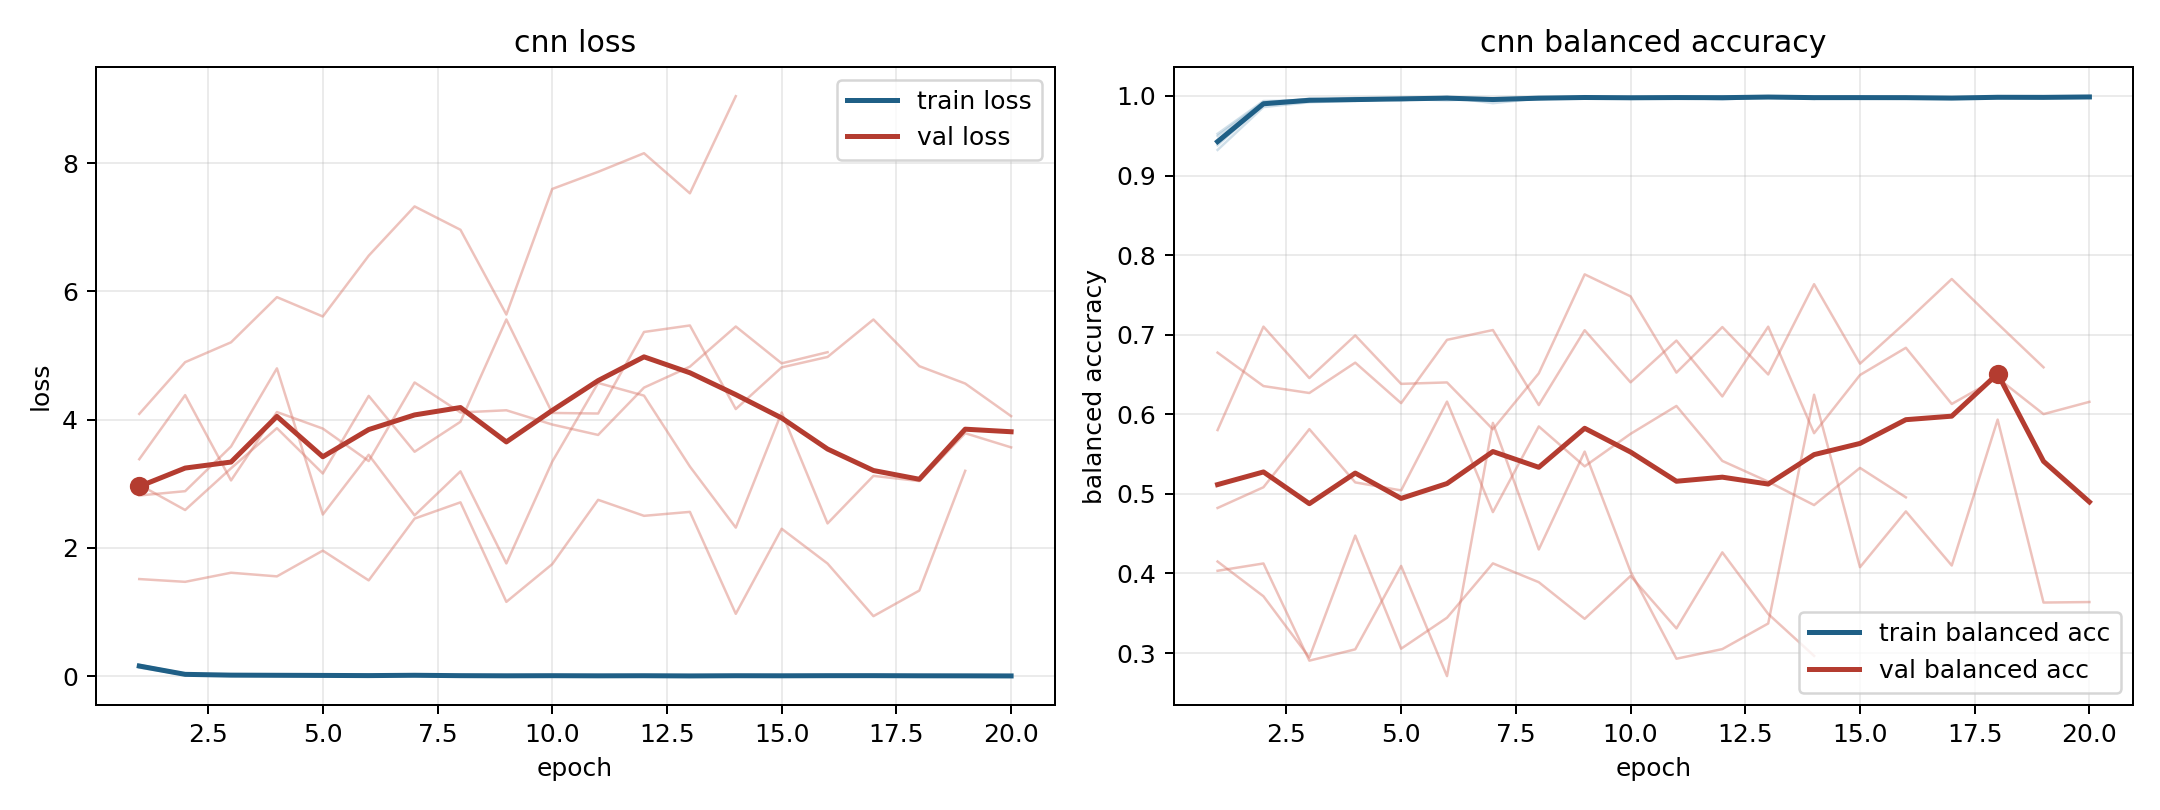

Values plotted in this chart, from the file beside it:
model, fold, epoch, train_loss, train_balanced_accuracy, val_loss, val_balanced_accuracy
cnn, 1, 1, 0.1455, 0.9497, 2.986, 0.6775
cnn, 1, 2, 0.02076, 0.9922, 2.591, 0.6355
cnn, 1, 3, 0.01295, 0.996, 3.242, 0.6268
cnn, 1, 4, 0.01479, 0.9948, 3.868, 0.6649
cnn, 1, 5, 0.01005, 0.9968, 3.16, 0.614
cnn, 1, 6, 0.008273, 0.9968, 4.371, 0.6936
cnn, 1, 7, 0.01245, 0.9972, 3.5, 0.7059
cnn, 1, 8, 0.01184, 0.9959, 3.967, 0.6116
cnn, 1, 9, 0.003247, 0.9989, 5.562, 0.7057
cnn, 1, 10, 0.007463, 0.9981, 4.105, 0.6402
cnn, 1, 11, 0.002733, 0.9992, 4.096, 0.6927
cnn, 1, 12, 0.005802, 0.9984, 5.367, 0.6225
cnn, 1, 13, 0.002829, 0.9991, 5.469, 0.7101
cnn, 1, 14, 0.006471, 0.9981, 4.165, 0.5763
cnn, 1, 15, 0.002385, 0.9993, 4.815, 0.6494
cnn, 1, 16, 0.007694, 0.9969, 4.978, 0.6836
cnn, 1, 17, 0.009461, 0.9967, 5.562, 0.613
cnn, 1, 18, 0.009937, 0.9975, 4.834, 0.6456
cnn, 1, 19, 0.00263, 0.999, 4.563, 0.6003
cnn, 1, 20, 0.003407, 0.9989, 4.055, 0.6157
cnn, 2, 1, 0.1333, 0.9525, 4.09, 0.415
cnn, 2, 2, 0.01893, 0.9937, 4.897, 0.3713
cnn, 2, 3, 0.01505, 0.9948, 5.206, 0.2943
cnn, 2, 4, 0.008729, 0.9976, 5.91, 0.4476
cnn, 2, 5, 0.008472, 0.9974, 5.609, 0.3055
cnn, 2, 6, 0.007183, 0.9976, 6.557, 0.3444
cnn, 2, 7, 0.00812, 0.9971, 7.325, 0.4127
cnn, 2, 8, 0.002512, 0.9989, 6.961, 0.3891
cnn, 2, 9, 0.006912, 0.9978, 5.639, 0.343
cnn, 2, 10, 0.005309, 0.9981, 7.597, 0.3968
cnn, 2, 11, 0.005439, 0.998, 7.864, 0.331
cnn, 2, 12, 0.001052, 0.9997, 8.155, 0.4265
cnn, 2, 13, 0.003128, 0.9988, 7.53, 0.3491
cnn, 2, 14, 0.01228, 0.9962, 9.044, 0.2965
cnn, 3, 1, 0.177, 0.9322, 1.514, 0.5802
cnn, 3, 2, 0.03872, 0.9861, 1.471, 0.7102
cnn, 3, 3, 0.02268, 0.9921, 1.613, 0.6455
cnn, 3, 4, 0.01851, 0.994, 1.556, 0.6991
cnn, 3, 5, 0.01206, 0.9964, 1.958, 0.6383
cnn, 3, 6, 0.01585, 0.9945, 1.494, 0.6401
cnn, 3, 7, 0.007597, 0.9973, 2.457, 0.5812
cnn, 3, 8, 0.008826, 0.997, 2.711, 0.6515
cnn, 3, 9, 0.007417, 0.9974, 1.159, 0.7759
cnn, 3, 10, 0.006028, 0.998, 1.747, 0.7482
cnn, 3, 11, 0.004264, 0.9983, 2.75, 0.6524
cnn, 3, 12, 0.01335, 0.9954, 2.5, 0.7096
cnn, 3, 13, 0.003462, 0.999, 2.562, 0.6501
cnn, 3, 14, 0.008341, 0.9978, 0.9723, 0.7635
cnn, 3, 15, 0.007304, 0.9971, 2.299, 0.6637
cnn, 3, 16, 0.005934, 0.9979, 1.756, 0.7157
cnn, 3, 17, 0.005521, 0.9983, 0.9359, 0.77
cnn, 3, 18, 0.005091, 0.9985, 1.335, 0.714
cnn, 3, 19, 0.006924, 0.9975, 3.202, 0.6591
cnn, 4, 1, 0.1726, 0.9381, 3.383, 0.4823
cnn, 4, 2, 0.03479, 0.9897, 4.382, 0.5083
cnn, 4, 3, 0.01914, 0.9936, 3.052, 0.5814
cnn, 4, 4, 0.008588, 0.9971, 4.119, 0.5144
cnn, 4, 5, 0.01804, 0.9945, 3.861, 0.5044
cnn, 4, 6, 0.009666, 0.9989, 3.354, 0.616
cnn, 4, 7, 0.02612, 0.9909, 4.58, 0.4771
... 29 more rows
